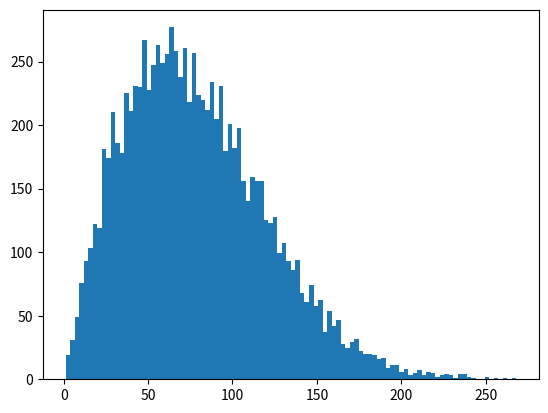

Here is the Python script that generated this plot:
import random as rnd
import itertools as ittls
import math
import numpy as np
from functools import partial
import matplotlib.pyplot as plt
import scipy.stats as st

# Weibull
def weibull(a, b):
    y = rnd.random()
    x = b*(-math.log(1-y))**(1/a)
    return x

class Gg1Simulation:
    def __init__(self, title, arrivalTimeDistr, serviceTimeDistr):
        self.title = title
        self.arrivalTimeDistr = arrivalTimeDistr
        self.serviceTimeDistr = serviceTimeDistr

    def reset(self):
        self.L = 0  # total occupancy
        self.Lq = 0  # occupancy of the queue
        self.W = 0  # total waiting time
        self.Wq = 0  # waiting time in the queue

        # lists to save the statistics at some points
        self.listL = []
        self.listLq = []
        self.listW = []
        self.listWq = []

    def run(self, nClients=100000, whenToPrint=100, prnt=True, plot=True):
        self.reset()
        t_last = 0  # arrival time to the system for the last client
        ohm_last = 0  # exit time for the last client
        for i in range(nClients):
            ti = t_last + self.arrivalTimeDistr()  # arrival time to the system
            tis = max(ti, ohm_last)  # arrival time to the server
            wqi = tis - ti  # waiting time in the queue
            serviceTime = self.serviceTimeDistr()  # service time
            wi = tis + serviceTime  # exit time
            t_last = ti  # update t_last
            ohm_last = wi

            # update statistics
            self.L += wi
            self.Lq += wqi
            self.W += wi
            self.Wq += wqi

            if i != 0 and i%whenToPrint == 0:
                # update
                self.listL.append(self.L/ti)
                self.listLq.append(self.Lq/ti)
                self.listW.append(self.W/(i+1))
                self.listWq.append(self.Wq/(i+1))

                if prnt:
                    print("L:\t", round(self.listL[-1], 2), "\t\tLq:\t", round(self.listLq[-1], 2),
                          "\t\tW:\t", round(self.listW[-1], 2), "\t\tWq\t", round(self.listWq[-1], 2))
        if plot:
            plt.figure()
            plt.scatter(list(range(len(self.listL))), self.listL)
            plt.title(self.title)

        return self.listL, self.listLq, self.listW, self.listWq


def getMetricsRndDistr(rndDistr, nSamples=10000, verbose=True):
    samples = [rndDistr() for _ in range(nSamples)]
    mean = np.mean(samples)
    variance = np.var(samples)
    coefVar = variance**0.5 / mean
    if verbose:
        print("mean sample:", mean)
        print("variance sample:", variance)
        print("coef variation:", coefVar)
        plt.figure()
        plt.hist(samples, bins=min(nSamples/5, 100))
    return mean, variance, coefVar


def getTheoreticalValuesWeibull(a, b, verbose=True):
    mean = b*math.gamma((a+1)/a)
    variance = b*b*(math.gamma((a+2)/a) - math.gamma((a+1)/a)**2)
    coefVar = variance**0.5 / mean
    if verbose:
        print("mean theoretical:", mean)
        print("variance theoretical:", variance)
        print("coef variation theoretical:", coefVar)
    return mean, variance, coefVar


funArrivals = partial(weibull, a=2, b=88)
funService = partial(weibull, a=0.5439, b=40)

# compare theoretical values vs real values for the Weibull distribution
getTheoreticalValuesWeibull(2, 88)
print()
getMetricsRndDistr(funArrivals)

listP = [0.4, 0.7, 0.85, 0.925]
nRep = 1
for p in listP:
    print("\n\np:", p)

    bService = p * (88 * math.gamma((2 + 1) / 2)) / math.gamma((0.5439 + 1) / 0.5439)
    funService = partial(weibull, a=0.5439, b=bService)
    Lq = []
    Wq = []

    for i in range(nRep):
        print("Repetition ", (i+1))

        rnd.seed(i)
        simulator = Gg1Simulation('Simulation rho ' + str(p), funArrivals, funService)
        (listL, listLq, listW, listWq) = simulator.run(100000, 100, prnt=False, plot=False)

        Lq.append(listLq[-1])
        Wq.append(listWq[-1])
        print("Mean L:", round(listL[-1], 3))
        print("Mean Lq:", round(listLq[-1], 2))
        print("Mean W:", round(listW[-1], 2))
        print("Mean Wq:", round(listWq[-1], 2))
        print()

    (_, _, Cs) = getTheoreticalValuesWeibull(0.5439, bService, True)
    (_, _, Ca) = getTheoreticalValuesWeibull(2, 88, False)
    allenCuneen = (p/(1-p)) * ((Cs**2 + Ca**2)/2)
    print("Allen-Cuneen:", round(allenCuneen, 2))
    confIntLq = st.t.interval(0.95, nRep-1, loc=np.mean(Lq), scale=st.sem(Lq))
    print("Confidence interval for Lq:", confIntLq)
    confIntWq = st.t.interval(0.95, nRep-1, loc=np.mean(Lq), scale=st.sem(Lq))
    print("Confidence interval for Wq:", confIntWq)

plt.show()
